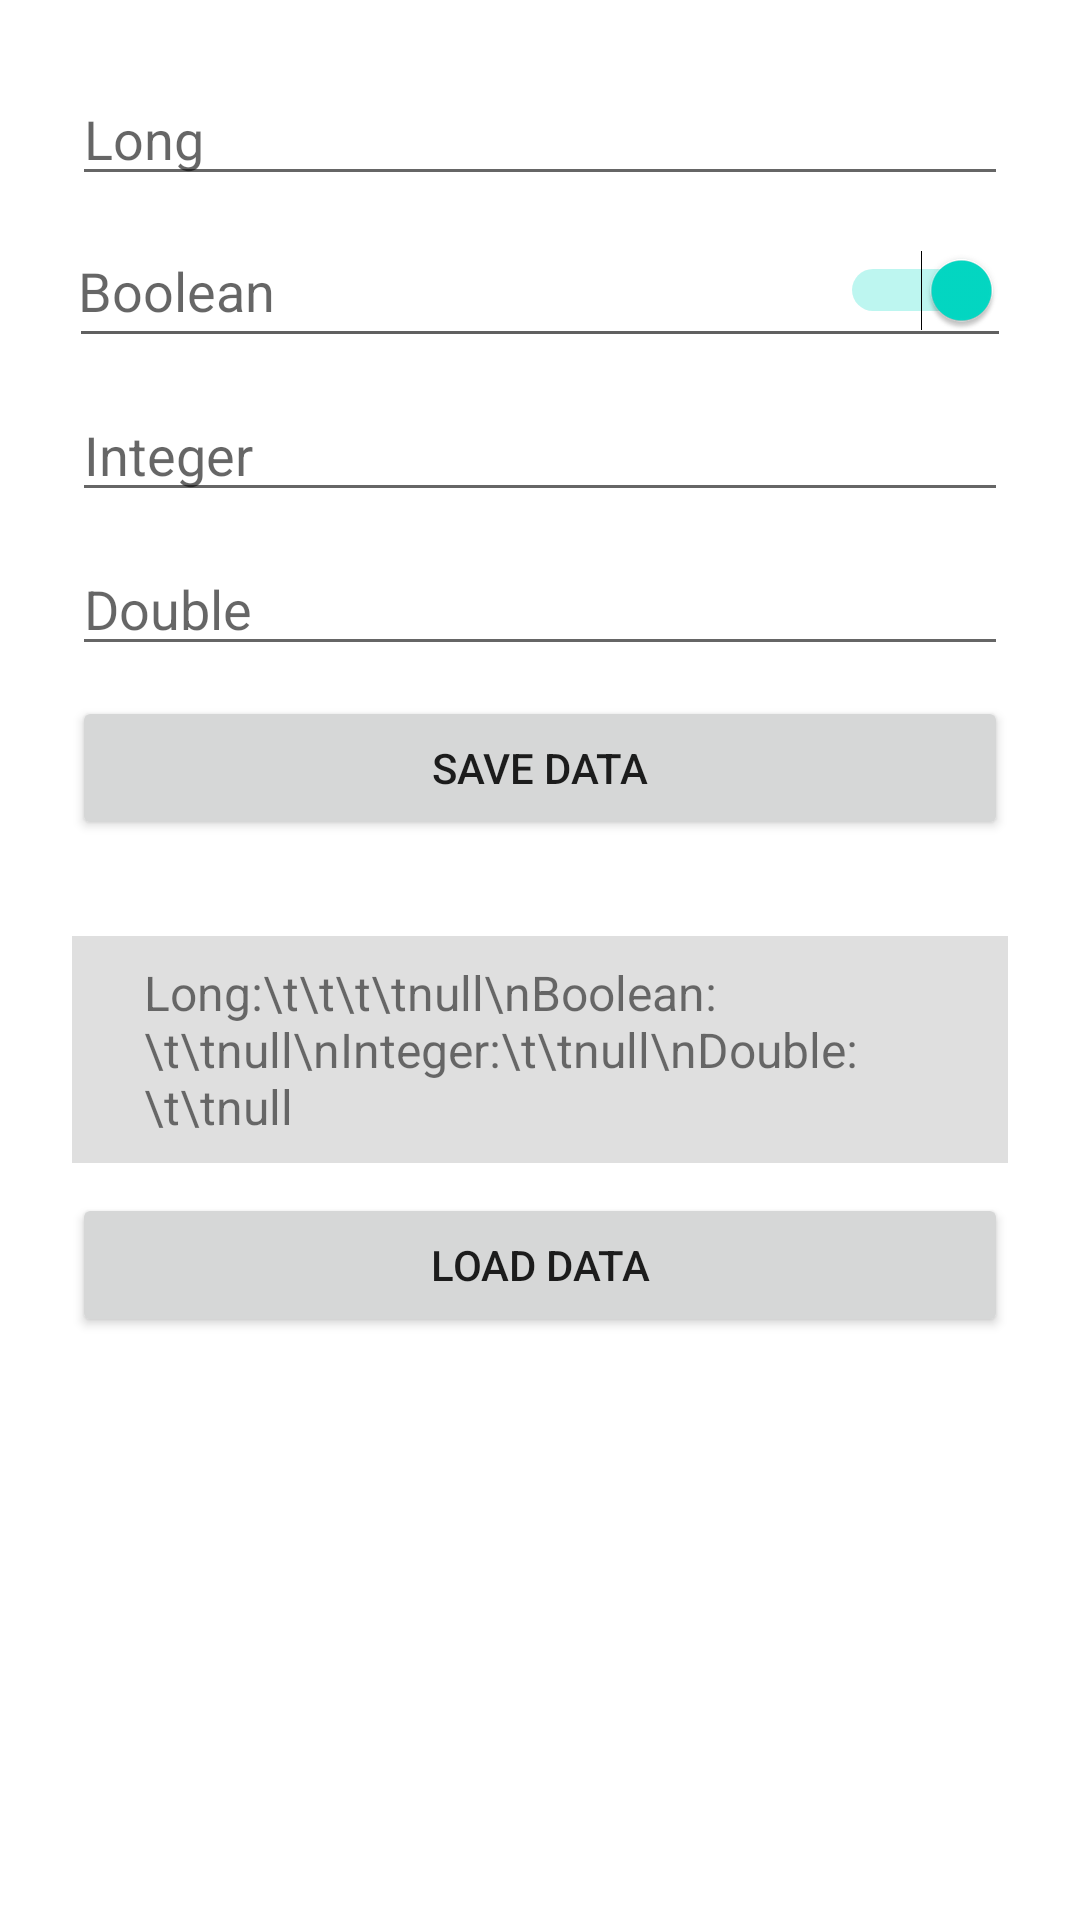

Here is an Android app screen rendered from its layout file. Give the layout XML and the strings, colors and styles it references.
<!-- AndroidManifest.xml: application theme Theme.LocalizationJava -->
<!-- res/layout/activity_save.xml -->
<?xml version="1.0" encoding="utf-8"?>
<LinearLayout xmlns:android="http://schemas.android.com/apk/res/android"
    xmlns:tools="http://schemas.android.com/tools"
    android:orientation="vertical"
    android:padding="24dp"
    android:layout_width="match_parent"
    android:layout_height="match_parent">

    <EditText
        android:id="@+id/edit_text_long"
        android:layout_width="match_parent"
        android:layout_height="wrap_content"
        android:hint="Long"
        android:inputType="numberSigned"
        tools:ignore="Autofill,HardcodedText,TouchTargetSizeCheck,VisualLintTextFieldSize" />

    <Switch
        android:id="@+id/switch_boolean"
        android:layout_width="match_parent"
        android:layout_height="wrap_content"
        android:textSize="18sp"
        android:layout_marginTop="18dp"
        android:paddingHorizontal="2dp"
        android:checked="true"
        android:hint="Boolean"
        tools:ignore="HardcodedText,UseSwitchCompatOrMaterialXml,TouchTargetSizeCheck,VisualLintButtonSize" />

    <LinearLayout
        android:layout_width="match_parent"
        android:layout_height="1dp"
        android:layout_marginHorizontal="3dp"
        android:background="#606060"
        android:layout_marginBottom="8dp" />

    <EditText
        android:id="@+id/edit_text_integer"
        android:layout_width="match_parent"
        android:layout_height="wrap_content"
        android:layout_marginTop="10dp"
        android:hint="Integer"
        android:inputType="numberSigned"
        tools:ignore="Autofill,HardcodedText,TouchTargetSizeCheck,VisualLintTextFieldSize" />

    <EditText
        android:id="@+id/edit_text_double"
        android:layout_width="match_parent"
        android:layout_height="wrap_content"
        android:layout_marginTop="10dp"
        android:hint="Double"
        android:inputType="numberDecimal"
        tools:ignore="Autofill,HardcodedText,TouchTargetSizeCheck,VisualLintTextFieldSize" />

    <Button
        android:id="@+id/button_save_data"
        android:layout_width="match_parent"
        android:layout_height="wrap_content"
        android:text="Save data"
        android:layout_marginTop="10dp"
        tools:ignore="HardcodedText,VisualLintButtonSize" />


    <TextView
        android:id="@+id/text_view_data"
        android:layout_width="match_parent"
        android:layout_height="wrap_content"
        android:layout_marginTop="32dp"
        android:background="#40808080"
        android:paddingHorizontal="24dp"
        android:paddingVertical="8dp"
        android:text="Long:\t\t\t\tnull\nBoolean:\t\tnull\nInteger:\t\tnull\nDouble:\t\tnull"
        android:textSize="16sp"
        tools:ignore="HardcodedText,TextContrastCheck" />

    <Button
        android:id="@+id/button_load_data"
        android:layout_width="match_parent"
        android:layout_height="wrap_content"
        android:text="Load data"
        android:layout_marginTop="10dp"
        tools:ignore="HardcodedText,VisualLintButtonSize" />

</LinearLayout>
<!-- resources referenced by this layout -->
<resources>
  <style name="Theme.LocalizationJava" parent="Theme.MaterialComponents.DayNight.DarkActionBar">
          
          <item name="colorPrimary">@color/purple_500</item>
          <item name="colorPrimaryVariant">@color/purple_700</item>
          <item name="colorOnPrimary">@color/white</item>
          
          <item name="colorSecondary">@color/teal_200</item>
          <item name="colorSecondaryVariant">@color/teal_700</item>
          <item name="colorOnSecondary">@color/black</item>
          
          <item name="android:statusBarColor">?attr/colorPrimaryVariant</item>
          
      </style>
  <!-- not gathered from this repository: default colours our renderer supplied (Android Studio template values) -->
  <color name="purple_500">#FF6200EE</color>
  <color name="purple_700">#FF3700B3</color>
  <color name="teal_200">#FF03DAC5</color>
  <color name="teal_700">#FF018786</color>
  <color name="black">#FF000000</color>
  <color name="white">#FFFFFFFF</color>
</resources>
